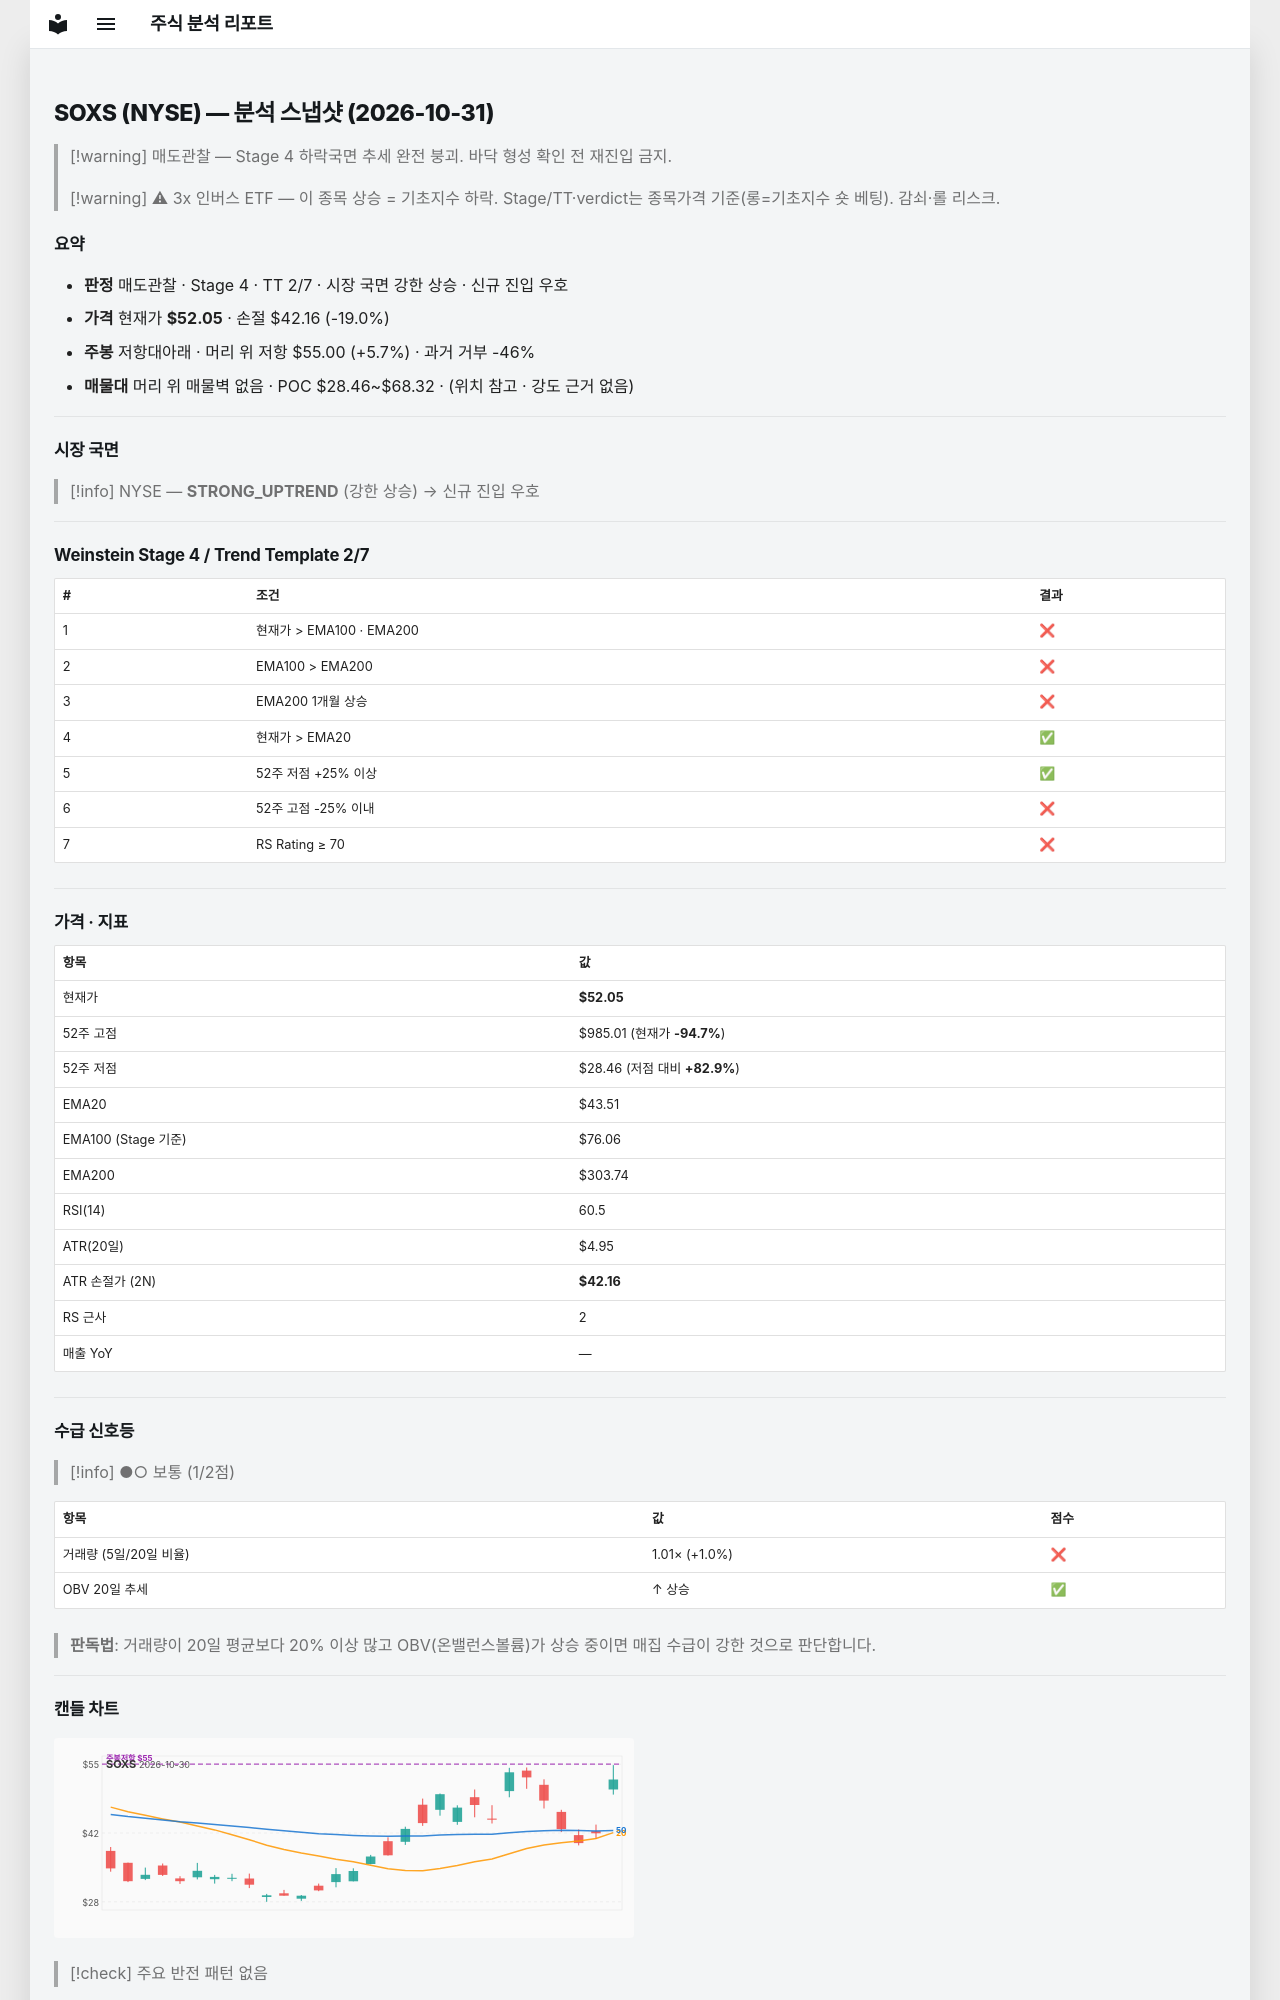

repository: soloandco/stock-reports · page: snapshots/SOXS-2026-10-31/index.html · generator: mkdocs

---
type: analysis-snapshot
title: SOXS 분석 스냅샷
ticker: SOXS
market: NYSE
created: 2026-10-31
updated: 2026-10-31
bar-date: 2026-10-30
verdict: 매도관찰
real-rr: 0.30
sma50-gap-pct: 19.6
weekly-position: 저항대아래
weekly-overhead-price: 55.00
weekly-overhead-pct: 5.7
stage: 4
trend-template-score: 2
tt-max: 7
ma-set: ema-20-100-200
price: 52.05039978027344
stop-price: 42.1576392576394
market-regime: STRONG_UPTREND
supply-demand-score: 1/2
supply-demand-label: 보통
status: tracking
tags:
  - stock-agent
  - watchlist
  - SOXS
  - analysis
related:
  - "[[analysis-template]]"
---

# SOXS (NYSE) — 분석 스냅샷 (2026-10-31)

> [!warning] 매도관찰 — Stage 4 하락국면
> 추세 완전 붕괴. 바닥 형성 확인 전 재진입 금지.

> [!warning] ⚠ 3x 인버스 ETF — 이 종목 상승 = 기초지수 하락. Stage/TT·verdict는 종목가격 기준(롱=기초지수 숏 베팅). 감쇠·롤 리스크.

## 요약

- **판정** 매도관찰 · Stage 4 · TT 2/7 · 시장 국면 강한 상승 · 신규 진입 우호
- **가격** 현재가 **$52.05** · 손절 $42.16 (-19.0%)
- **주봉** 저항대아래 · 머리 위 저항 $55.00 (+5.7%) · 과거 거부 -46%
- **매물대** 머리 위 매물벽 없음 · POC $28.46~$68.32 · (위치 참고 · 강도 근거 없음)

---

## 시장 국면

> [!info] NYSE — **STRONG_UPTREND** (강한 상승) → 신규 진입 우호

---

## Weinstein Stage 4 / Trend Template 2/7

| # | 조건 | 결과 |
|---|------|------|
| 1 | 현재가 > EMA100 · EMA200 | ❌ |
| 2 | EMA100 > EMA200 | ❌ |
| 3 | EMA200 1개월 상승 | ❌ |
| 4 | 현재가 > EMA20 | ✅ |
| 5 | 52주 저점 +25% 이상 | ✅ |
| 6 | 52주 고점 -25% 이내 | ❌ |
| 7 | RS Rating ≥ 70 | ❌ |

---

## 가격 · 지표

| 항목 | 값 |
|------|---|
| 현재가 | **$52.05** |
| 52주 고점 | $985.01 (현재가 **-94.7%**) |
| 52주 저점 | $28.46 (저점 대비 **+82.9%**) |
| EMA20 | $43.51 |
| EMA100 (Stage 기준) | $76.06 |
| EMA200 | $303.74 |
| RSI(14) | 60.5 |
| ATR(20일) | $4.95 |
| ATR 손절가 (2N) | **$42.16** |
| RS 근사 | 2 |
| 매출 YoY | — |

---
## 수급 신호등

> [!info] ●○ 보통 (1/2점)

| 항목 | 값 | 점수 |
|------|------|------|
| 거래량 (5일/20일 비율) | 1.01× (+1.0%) | ❌ |
| OBV 20일 추세 | ↑ 상승 | ✅ |

> **판독법**: 거래량이 20일 평균보다 20% 이상 많고 OBV(온밸런스볼륨)가 상승 중이면 매집 수급이 강한 것으로 판단합니다.

---
